Run: headless pygame with SDL's dummy video driver; simulated clock (each Clock.tick advances the game by its frame time, no real sleeping); random seed 0; keys injected as events and as key.get_pressed() state; mouse plan: one left click at the window centre at the start of phase 2, then a move to the lower-right quarter at the start of phase 3.
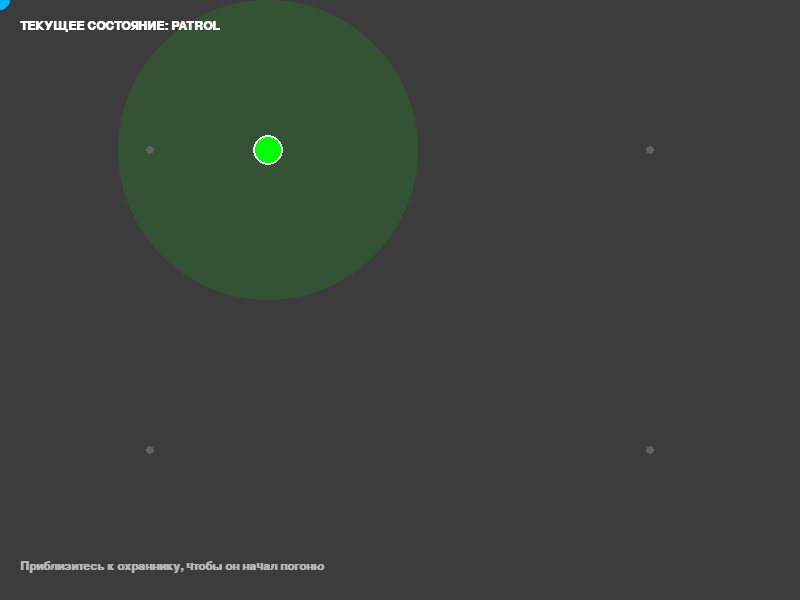
Frame 1 of 4 · flips 1–60 · no input
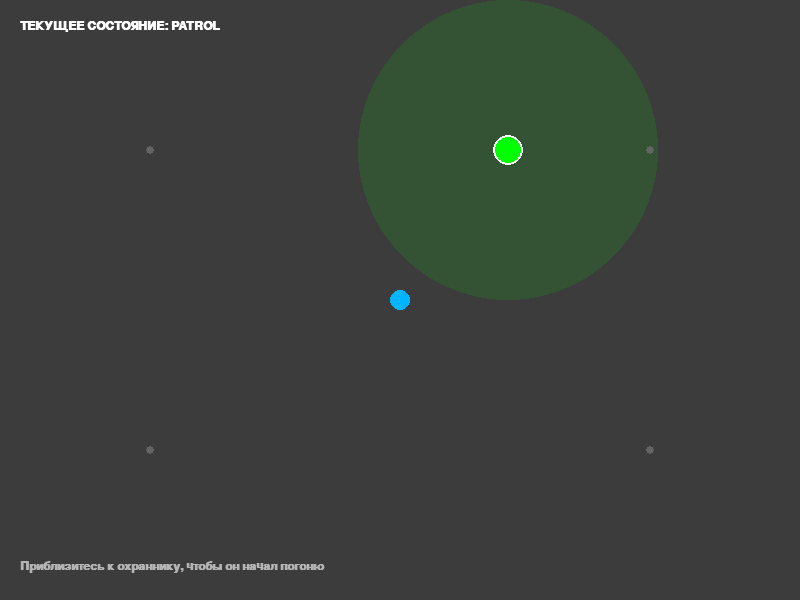
Frame 2 of 4 · flips 61–180 · clicked the window centre · tapped SPACE, RETURN · held RIGHT (→), D
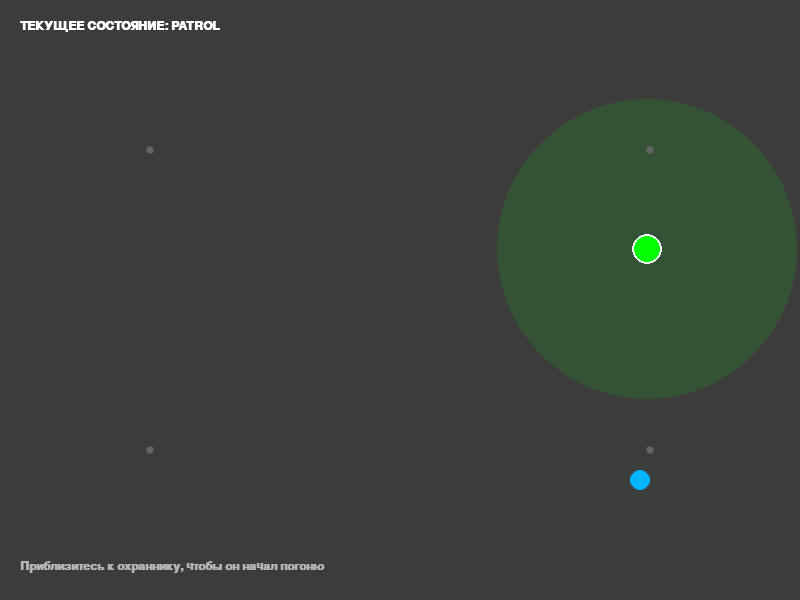
Frame 3 of 4 · flips 181–300 · moved the mouse to the lower-right quarter · held DOWN (↓), S
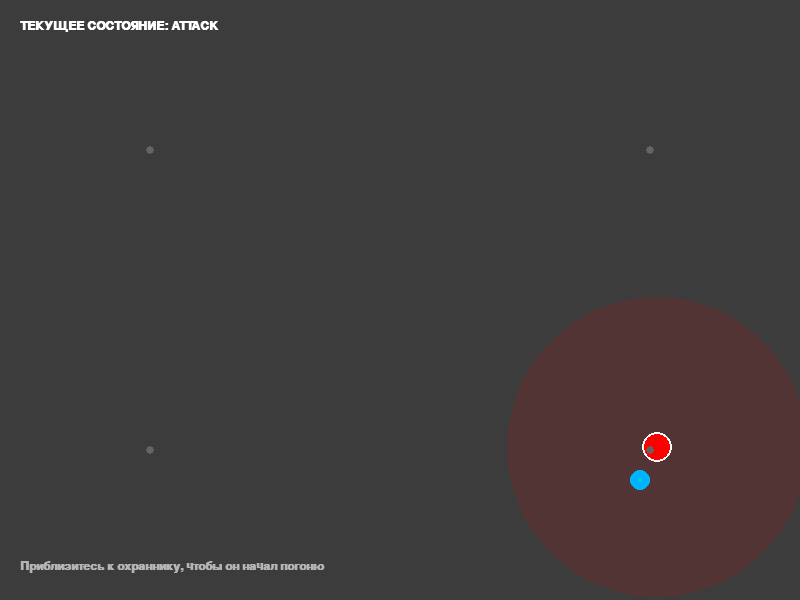
Frame 4 of 4 · flips 301–420 · held LEFT (←), A, UP (↑), W

The pygame program that drew these frames:

import pygame
import random

# --- ГЛОБАЛЬНЫЕ НАСТРОЙКИ ---
WIDTH, HEIGHT = 800, 600
FPS = 60

# Цветовая кодировка состояний (упрощает отладку поведения ИИ)
COLOR_PATROL = (0, 255, 0)   # Зеленый - спокойствие
COLOR_CHASE = (255, 165, 0)  # Оранжевый - тревога/погоня
COLOR_ATTACK = (255, 0, 0)   # Красный - активное действие
COLOR_TEXT = (255, 255, 255)

class Guard:
    """Класс охранника, управляемого конечным автоматом (FSM)."""
    
    def __init__(self, waypoints):
        # Преобразуем кортежи координат в объекты Vector2 для удобства вычислений
        self.waypoints = [pygame.Vector2(wp) for wp in waypoints]
        self.current_wp_idx = 0  # Индекс текущей точки патрулирования
        self.pos = pygame.Vector2(self.waypoints[0]) # Стартовая позиция
        
        # Свойства ИИ
        self.state = "PATROL"  # Текущее состояние автомата
        self.speed = 2.0       # Базовая скорость
        self.radius = 15       # Физический размер агента
        
        # Настройки сенсоров (расстояния срабатывания логики)
        self.detection_range = 150  # Радиус, в котором ИИ замечает игрока
        self.attack_range = 50     # Радиус перехода к атаке
        self.lose_range = 300      # Расстояние, при котором ИИ теряет интерес

    def update(self, player_pos):
        """Главный метод обновления логики ИИ в каждом кадре."""
        player_vec = pygame.Vector2(player_pos)
        # Вычисляем расстояние между NPC и игроком (курсором)
        dist_to_player = self.pos.distance_to(player_vec)

        # --- БЛОК УПРАВЛЕНИЯ СОСТОЯНИЯМИ (FSM Logic) ---
        
        if self.state == "PATROL":
            self._behavior_patrol()
            # Проверка перехода: если игрок слишком близко — преследуем
            if dist_to_player < self.detection_range:
                self.state = "CHASE"

        elif self.state == "CHASE":
            self._behavior_chase(player_vec)
            # Проверка перехода 1: если игрок убежал за предел видимости — возвращаемся к патрулю
            if dist_to_player > self.lose_range:
                self.state = "PATROL"
            # Проверка перехода 2: если подошли вплотную — атакуем
            elif dist_to_player < self.attack_range:
                self.state = "ATTACK"

        elif self.state == "ATTACK":
            self._behavior_attack()
            # Гистерезис: выходим из атаки только если игрок отошел чуть дальше, 
            # чем радиус входа (предотвращает мерцание состояния на границе)
            if dist_to_player > self.attack_range + 20:
                self.state = "CHASE"

    def _behavior_patrol(self):
        """Логика перемещения между контрольными точками."""
        target = self.waypoints[self.current_wp_idx]
        direction = target - self.pos # Вектор в сторону текущей цели
        
        # Проверяем, достигли ли мы точки (с небольшой погрешностью в 5 пикселей)
        if direction.length() < 5:
            # Переключаемся на следующую точку по кругу
            self.current_wp_idx = (self.current_wp_idx + 1) % len(self.waypoints)
        else:
            # Движемся к цели: нормализуем вектор (длина 1) и умножаем на скорость
            self.pos += direction.normalize() * self.speed

    def _behavior_chase(self, target_pos):
        """Логика сокращения дистанции с игроком."""
        direction = target_pos - self.pos
        if direction.length() > 0:
            # В состоянии погони ИИ движется быстрее (множитель 1.5)
            self.pos += direction.normalize() * (self.speed * 1.5)

    def _behavior_attack(self):
        """Логика поведения в бою (визуальная имитация)."""
        # Имитируем "ярость" или атаку через легкое дрожание координат (Random Shake)
        self.pos += pygame.Vector2(random.uniform(-2, 2), random.uniform(-2, 2))

    def draw(self, surface):
        """Отрисовка агента и его визуальных сенсоров."""
        
        # Определяем цвет в зависимости от состояния
        current_color = COLOR_PATROL
        if self.state == "CHASE": current_color = COLOR_CHASE
        if self.state == "ATTACK": current_color = COLOR_ATTACK

        # 1. Отрисовка зоны видимости (полупрозрачный круг)
        # Создаем временную поверхность с поддержкой альфа-канала (прозрачности)
        s = pygame.Surface((self.detection_range * 2, self.detection_range * 2), pygame.SRCALPHA)
        # Четвертый аргумент (30) — это уровень прозрачности (0-255)
        pygame.draw.circle(s, (*current_color, 30), (self.detection_range, self.detection_range), self.detection_range)
        # Накладываем прозрачный круг на основной экран
        surface.blit(s, (self.pos.x - self.detection_range, self.pos.y - self.detection_range))

        # 2. Отрисовка самого охранника (центральный круг)
        pygame.draw.circle(surface, current_color, (int(self.pos.x), int(self.pos.y)), self.radius)
        # Контур для лучшей видимости
        pygame.draw.circle(surface, (255, 255, 255), (int(self.pos.x), int(self.pos.y)), self.radius, 2)
        
        # 3. Визуализация маршрута патрулирования (серые точки)
        for wp in self.waypoints:
            pygame.draw.circle(surface, (100, 100, 100), (int(wp.x), int(wp.y)), 4)

def main():
    pygame.init()
    screen = pygame.display.set_mode((WIDTH, HEIGHT))
    pygame.display.set_caption("Лабораторная №3: Конечный автомат (FSM)")
    clock = pygame.time.Clock()
    font = pygame.font.SysFont("Arial", 18, bold=True)

    # Задаем прямоугольный маршрут патрулирования
    path = [(150, 150), (650, 150), (650, 450), (150, 450)]
    guard = Guard(path)

    running = True
    while running:
        screen.fill((60, 60, 60)) # Темно-серый фон
        mouse_pos = pygame.mouse.get_pos()

        for event in pygame.event.get():
            if event.type == pygame.QUIT:
                running = False

        # Обновляем логику охранника, передавая ему координаты игрока (мыши)
        guard.update(mouse_pos)
        
        # Рисуем все объекты
        guard.draw(screen)
        
        # Отрисовка игрока (синий маркер)
        pygame.draw.circle(screen, (0, 180, 255), mouse_pos, 10)

        # Вывод интерфейса (HUD)
        state_surface = font.render(f"ТЕКУЩЕЕ СОСТОЯНИЕ: {guard.state}", True, COLOR_TEXT)
        screen.blit(state_surface, (20, 20))
        
        info_text = "Приблизитесь к охраннику, чтобы он начал погоню"
        info_surface = font.render(info_text, True, (180, 180, 180))
        screen.blit(info_surface, (20, HEIGHT - 40))

        pygame.display.flip() # Обновляем кадр
        clock.tick(FPS)       # Держим стабильные 60 кадров в секунду

    pygame.quit()

if __name__ == "__main__":
    main()
